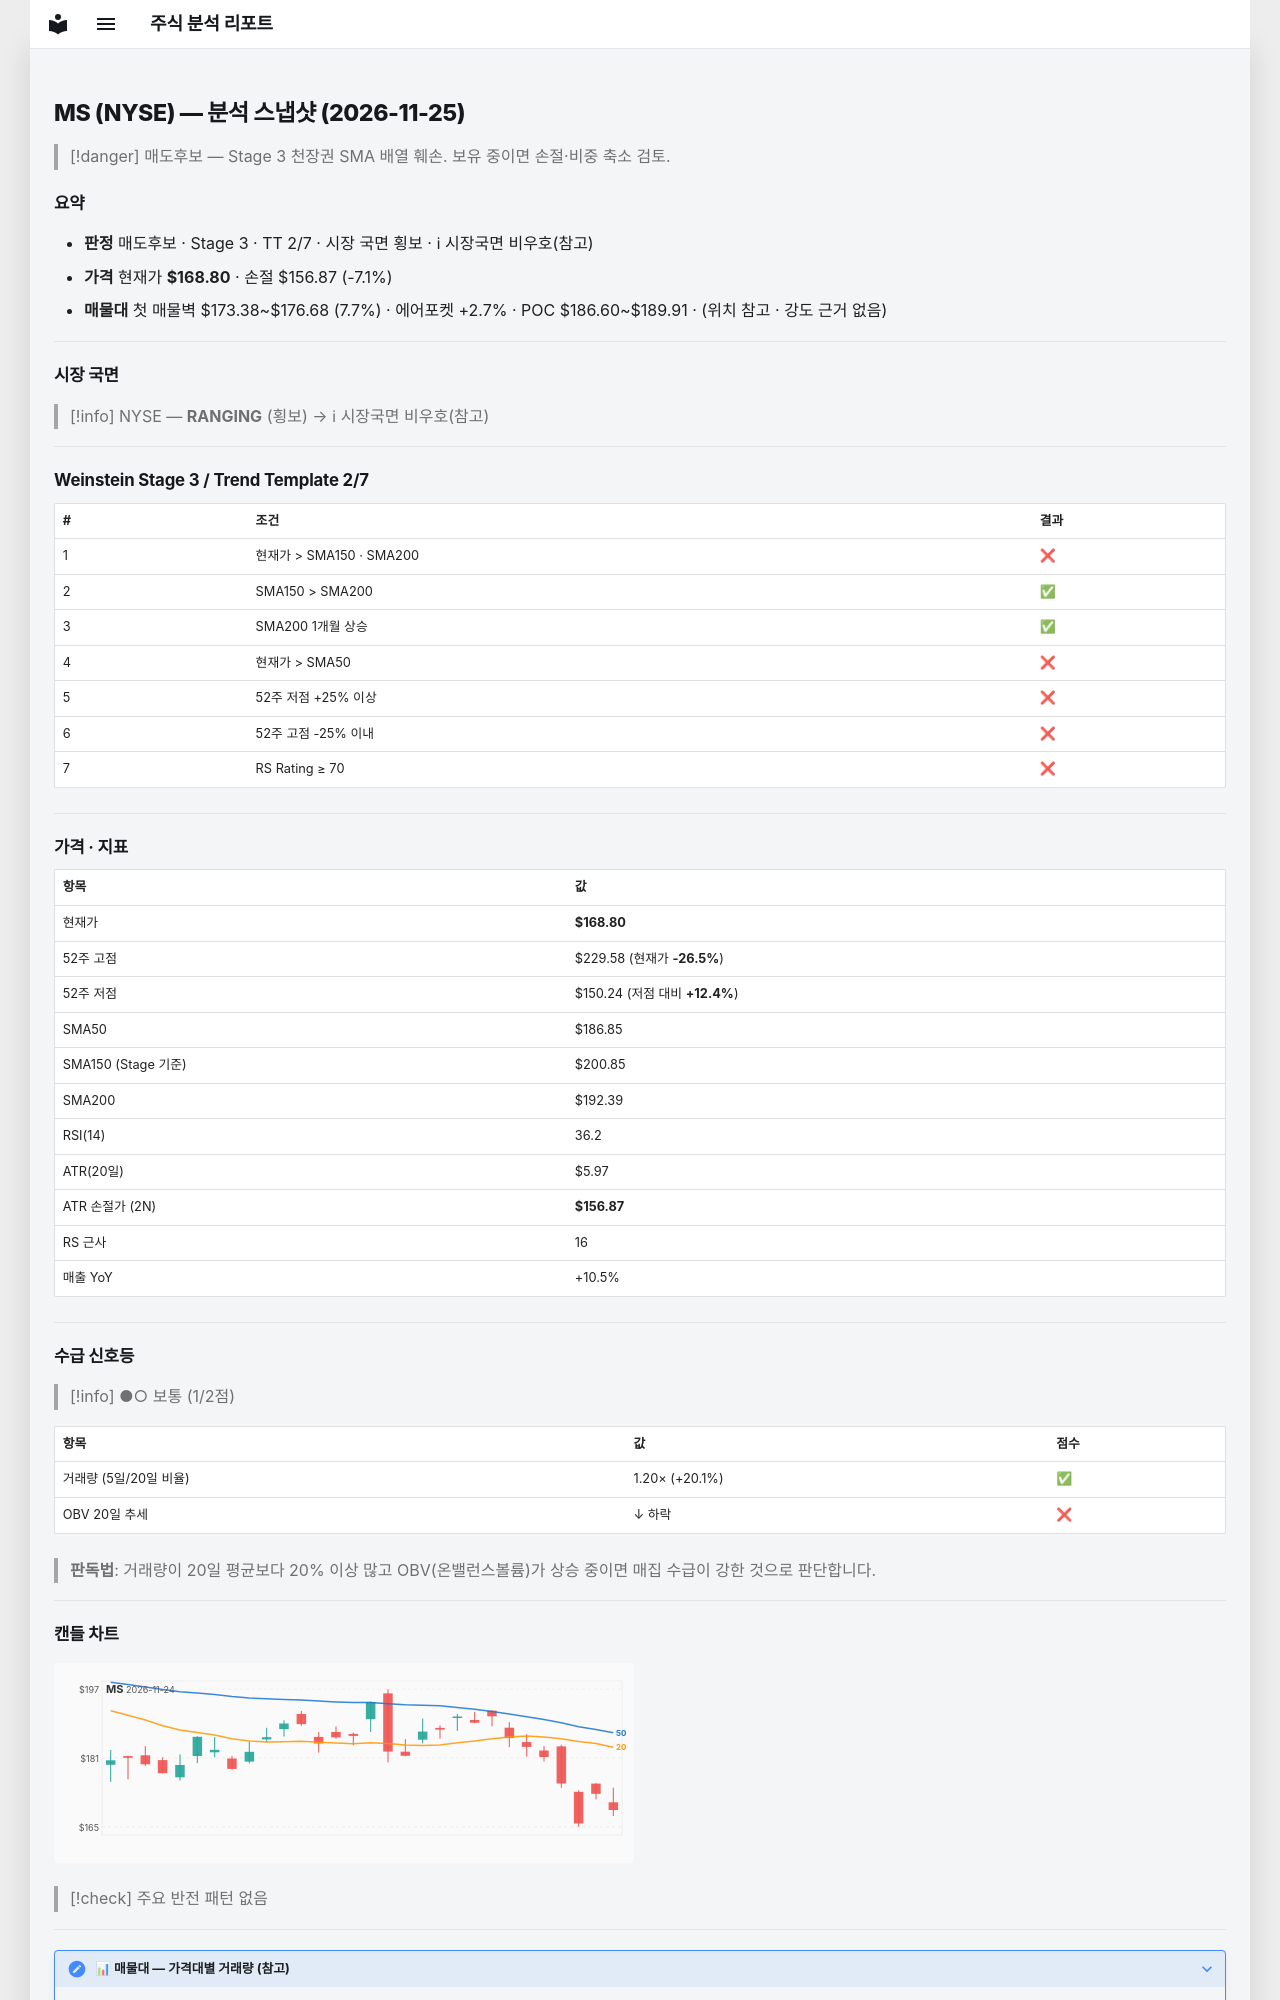

repository: soloandco/stock-reports · page: snapshots/MS-2026-11-25/index.html · generator: mkdocs

---
type: analysis-snapshot
title: MS 분석 스냅샷
ticker: MS
market: NYSE
created: 2026-11-25
updated: 2026-11-25
bar-date: 2026-11-24
verdict: 매도후보
real-rr: 4.35
sma50-gap-pct: -9.7
weekly-position: 저항대아래
weekly-overhead-price: 220.66
weekly-overhead-pct: 30.7
stage: 3
trend-template-score: 2
tt-max: 7
ma-set: sma-50-150-200
price: 168.8000030517578
stop-price: 156.86712712639488
market-regime: RANGING
supply-demand-score: 1/2
supply-demand-label: 보통
status: tracking
tags:
  - stock-agent
  - watchlist
  - MS
  - analysis
related:
  - "[[analysis-template]]"
---

# MS (NYSE) — 분석 스냅샷 (2026-11-25)

> [!danger] 매도후보 — Stage 3 천장권
> SMA 배열 훼손. 보유 중이면 손절·비중 축소 검토.

## 요약

- **판정** 매도후보 · Stage 3 · TT 2/7 · 시장 국면 횡보 · ℹ 시장국면 비우호(참고)
- **가격** 현재가 **$168.80** · 손절 $156.87 (-7.1%)
- **매물대** 첫 매물벽 $173.38~$176.68 (7.7%) · 에어포켓 +2.7% · POC $186.60~$189.91 · (위치 참고 · 강도 근거 없음)

---

## 시장 국면

> [!info] NYSE — **RANGING** (횡보) → ℹ 시장국면 비우호(참고)

---

## Weinstein Stage 3 / Trend Template 2/7

| # | 조건 | 결과 |
|---|------|------|
| 1 | 현재가 > SMA150 · SMA200 | ❌ |
| 2 | SMA150 > SMA200 | ✅ |
| 3 | SMA200 1개월 상승 | ✅ |
| 4 | 현재가 > SMA50 | ❌ |
| 5 | 52주 저점 +25% 이상 | ❌ |
| 6 | 52주 고점 -25% 이내 | ❌ |
| 7 | RS Rating ≥ 70 | ❌ |

---

## 가격 · 지표

| 항목 | 값 |
|------|---|
| 현재가 | **$168.80** |
| 52주 고점 | $229.58 (현재가 **-26.5%**) |
| 52주 저점 | $150.24 (저점 대비 **+12.4%**) |
| SMA50 | $186.85 |
| SMA150 (Stage 기준) | $200.85 |
| SMA200 | $192.39 |
| RSI(14) | 36.2 |
| ATR(20일) | $5.97 |
| ATR 손절가 (2N) | **$156.87** |
| RS 근사 | 16 |
| 매출 YoY | +10.5% |

---
## 수급 신호등

> [!info] ●○ 보통 (1/2점)

| 항목 | 값 | 점수 |
|------|------|------|
| 거래량 (5일/20일 비율) | 1.20× (+20.1%) | ✅ |
| OBV 20일 추세 | ↓ 하락 | ❌ |

> **판독법**: 거래량이 20일 평균보다 20% 이상 많고 OBV(온밸런스볼륨)가 상승 중이면 매집 수급이 강한 것으로 판단합니다.

---
